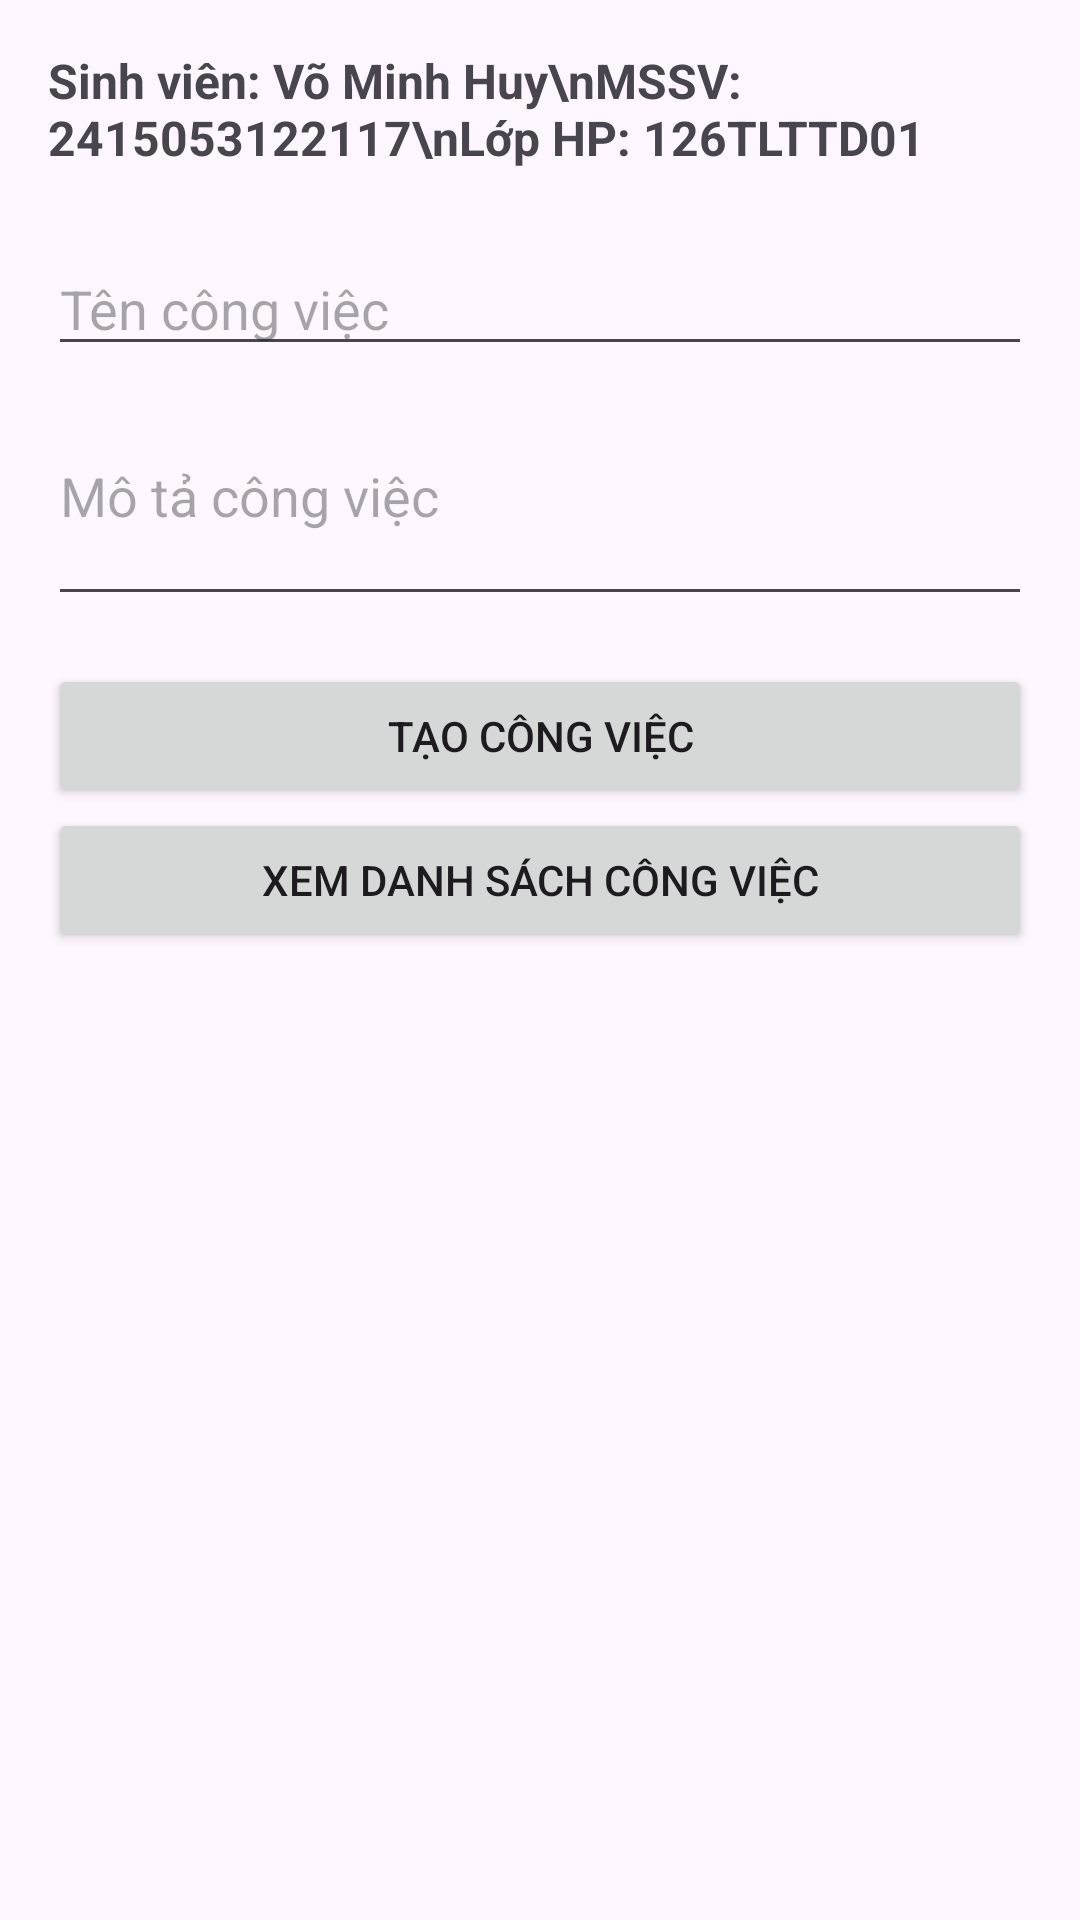

The Android layout XML behind this screen, and the referenced resources:
<!-- AndroidManifest.xml: application theme Theme.KTLan2 -->
<!-- res/layout/activity_main.xml -->
<?xml version="1.0" encoding="utf-8"?>
<LinearLayout xmlns:android="http://schemas.android.com/apk/res/android"
    android:layout_width="match_parent"
    android:layout_height="match_parent"
    android:orientation="vertical"
    android:padding="16dp">

    <TextView
        android:id="@+id/tvThongTinSinhVien"
        android:layout_width="match_parent"
        android:layout_height="wrap_content"
        android:text="Sinh viên: Võ Minh Huy\nMSSV: 2415053122117\nLớp HP: 126TLTTD01"
        android:textSize="16sp"
        android:textStyle="bold"
        android:layout_marginBottom="24dp"/>

    <EditText
        android:id="@+id/edtTenCongViec"
        android:layout_width="match_parent"
        android:layout_height="wrap_content"
        android:hint="Tên công việc" />

    <EditText
        android:id="@+id/edtMoTaCongViec"
        android:layout_width="match_parent"
        android:layout_height="wrap_content"
        android:hint="Mô tả công việc"
        android:lines="3"
        android:layout_marginBottom="16dp"/>

    <Button
        android:id="@+id/btnTaoCongViec"
        android:layout_width="match_parent"
        android:layout_height="wrap_content"
        android:text="Tạo công việc" />

    <Button
        android:id="@+id/btnXemDanhSach"
        android:layout_width="match_parent"
        android:layout_height="wrap_content"
        android:text="Xem danh sách công việc" />
</LinearLayout>
<!-- resources referenced by this layout -->
<resources>
  <style name="Theme.KTLan2" parent="Base.Theme.KTLan2" />
  <style name="Base.Theme.KTLan2" parent="Theme.Material3.DayNight.NoActionBar">
          
          
      </style>
</resources>
